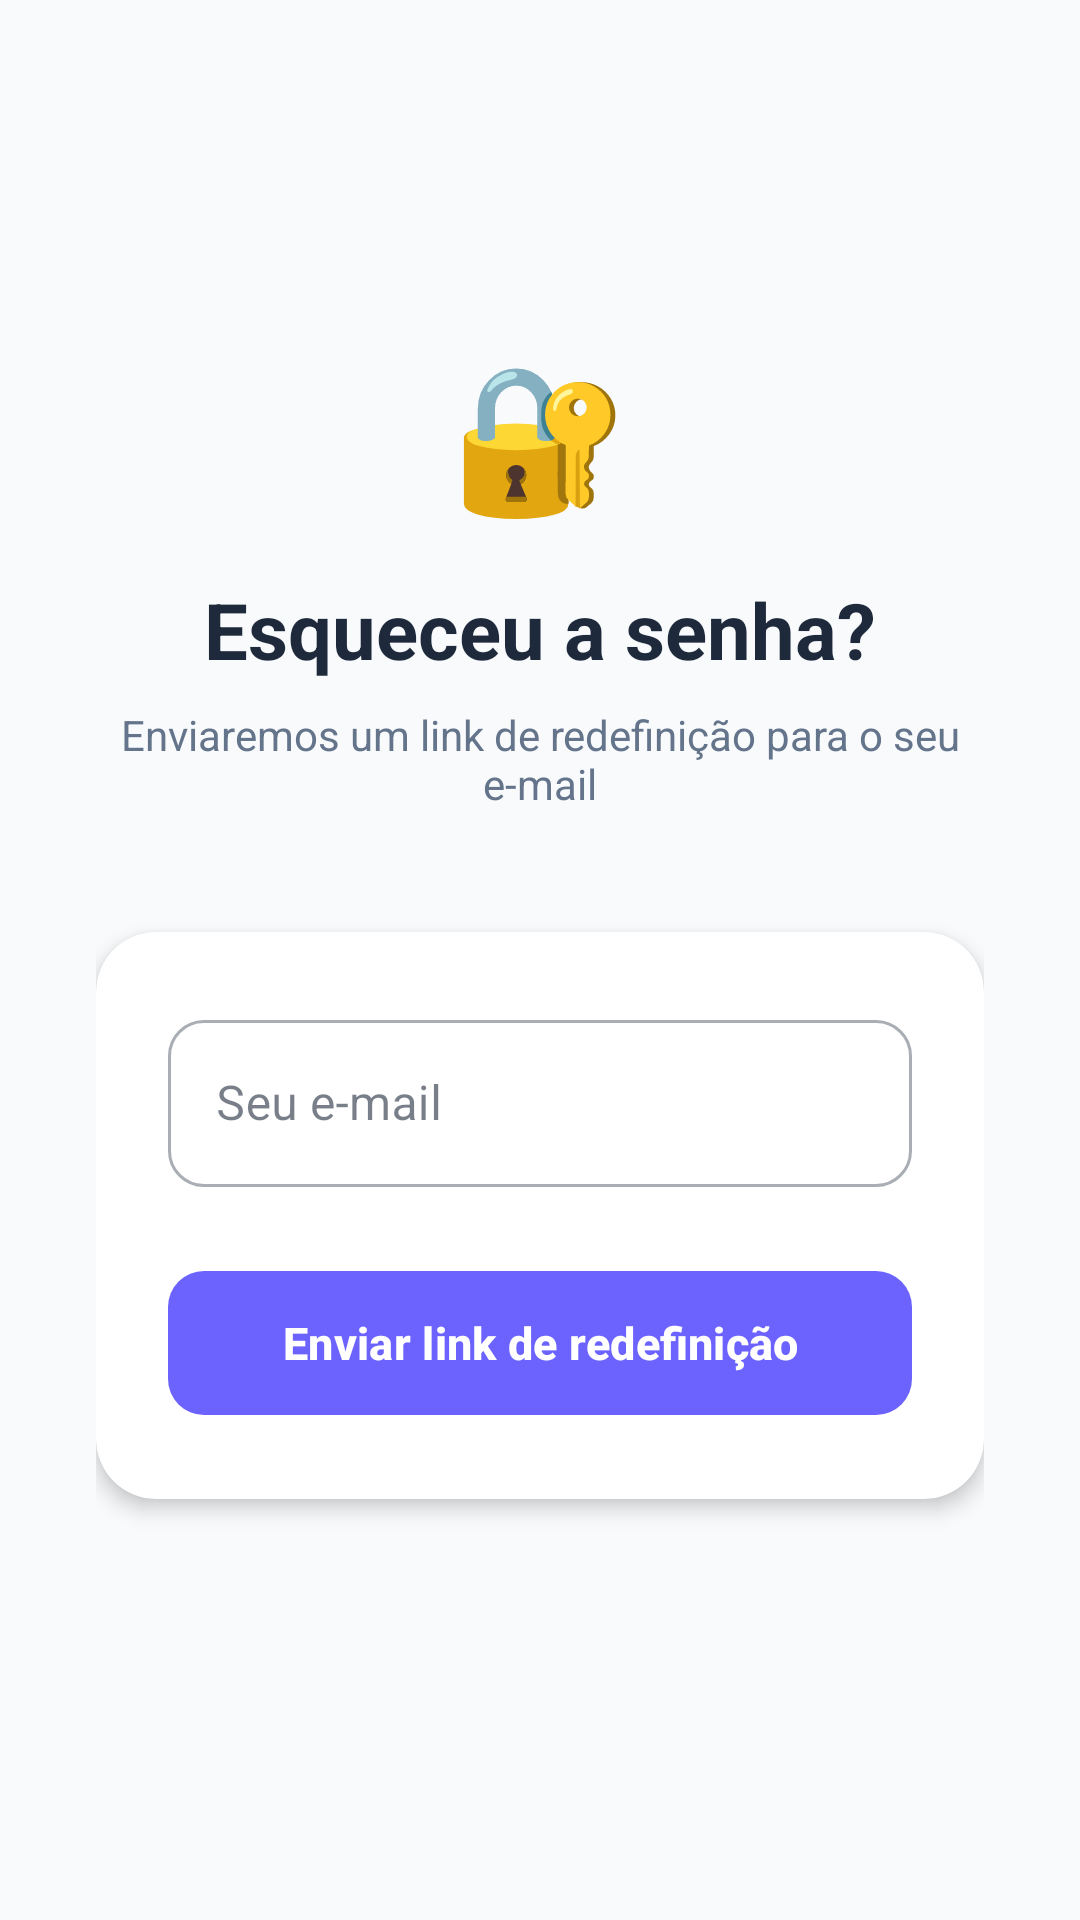

Here is an Android app screen rendered from its layout file. Give the layout XML and the strings, colors and styles it references.
<!-- AndroidManifest.xml: application theme Theme.Meutcc2026 -->
<!-- res/layout/activity_forgot_password.xml -->
<?xml version="1.0" encoding="utf-8"?>
<ScrollView xmlns:android="http://schemas.android.com/apk/res/android"
    xmlns:app="http://schemas.android.com/apk/res-auto"
    android:layout_width="match_parent"
    android:layout_height="match_parent"
    android:background="#F8FAFC"
    android:fillViewport="true">

    <LinearLayout
        android:layout_width="match_parent"
        android:layout_height="wrap_content"
        android:orientation="vertical"
        android:padding="32dp"
        android:gravity="center_horizontal">

        
        <LinearLayout
            android:layout_width="match_parent"
            android:layout_height="wrap_content"
            android:orientation="vertical"
            android:gravity="center_horizontal"
            android:layout_marginTop="80dp"
            android:layout_marginBottom="40dp">

            <TextView
                android:layout_width="wrap_content"
                android:layout_height="wrap_content"
                android:text="🔐"
                android:textSize="48sp" />

            <TextView
                android:layout_width="wrap_content"
                android:layout_height="wrap_content"
                android:layout_marginTop="16dp"
                android:text="Esqueceu a senha?"
                android:textColor="#1E293B"
                android:textSize="26sp"
                android:textStyle="bold" />

            <TextView
                android:layout_width="wrap_content"
                android:layout_height="wrap_content"
                android:layout_marginTop="8dp"
                android:gravity="center"
                android:text="Enviaremos um link de redefinição para o seu e-mail"
                android:textColor="#64748B"
                android:textSize="14sp" />

        </LinearLayout>

        
        <androidx.cardview.widget.CardView
            android:layout_width="match_parent"
            android:layout_height="wrap_content"
            app:cardCornerRadius="20dp"
            app:cardElevation="4dp"
            app:cardBackgroundColor="#FFFFFF">

            <LinearLayout
                android:layout_width="match_parent"
                android:layout_height="wrap_content"
                android:orientation="vertical"
                android:padding="24dp">

                <com.google.android.material.textfield.TextInputLayout
                    android:layout_width="match_parent"
                    android:layout_height="wrap_content"
                    android:layout_marginBottom="24dp"
                    android:hint="Seu e-mail"
                    app:startIconDrawable="@drawable/ic_email"
                    app:boxCornerRadiusTopStart="12dp"
                    app:boxCornerRadiusTopEnd="12dp"
                    app:boxCornerRadiusBottomStart="12dp"
                    app:boxCornerRadiusBottomEnd="12dp"
                    style="@style/Widget.MaterialComponents.TextInputLayout.OutlinedBox">

                    <com.google.android.material.textfield.TextInputEditText
                        android:id="@+id/etEmailReset"
                        android:layout_width="match_parent"
                        android:layout_height="wrap_content"
                        android:inputType="textEmailAddress"
                        android:imeOptions="actionDone" />

                </com.google.android.material.textfield.TextInputLayout>

                <com.google.android.material.button.MaterialButton
                    android:id="@+id/btnSendReset"
                    android:layout_width="match_parent"
                    android:layout_height="56dp"
                    android:text="Enviar link de redefinição"
                    android:textSize="15sp"
                    android:textStyle="bold"
                    app:cornerRadius="12dp"
                    app:backgroundTint="#6C63FF" />

            </LinearLayout>

        </androidx.cardview.widget.CardView>

    </LinearLayout>

</ScrollView>
<!-- resources referenced by this layout -->
<resources>
  <style name="Theme.Meutcc2026" parent="Base.Theme.Meutcc2026" />
  <style name="Base.Theme.Meutcc2026" parent="Theme.Material3.Light.NoActionBar">
          <item name="colorPrimary">@color/primary</item>
          <item name="colorPrimaryVariant">@color/primary_hover</item>
          <item name="colorOnPrimary">@color/on_primary</item>
          <item name="colorSecondary">@color/primary</item>
          <item name="colorOnSecondary">@color/on_primary</item>
          <item name="colorSurface">@color/bg_card</item>
          <item name="colorOnSurface">@color/text_primary</item>
          <item name="colorOutline">@color/border</item>
          <item name="android:colorBackground">@color/bg_page</item>
          <item name="android:windowBackground">@color/bg_page</item>
          <item name="android:statusBarColor">@color/bg_page</item>
          <item name="android:navigationBarColor">@color/bg_card</item>
          <item name="android:windowLightStatusBar" tools:targetApi="m">true</item>
          <item name="android:windowLightNavigationBar" tools:targetApi="o_mr1">true</item>
      </style>
  <color name="primary">#2563EB</color>
  <color name="primary_hover">#1D4ED8</color>
  <color name="on_primary">#FFFFFF</color>
  <color name="bg_card">#FFFFFF</color>
  <color name="text_primary">#1E293B</color>
  <color name="border">#E2E8F0</color>
  <color name="bg_page">#F7F9FC</color>
</resources>
